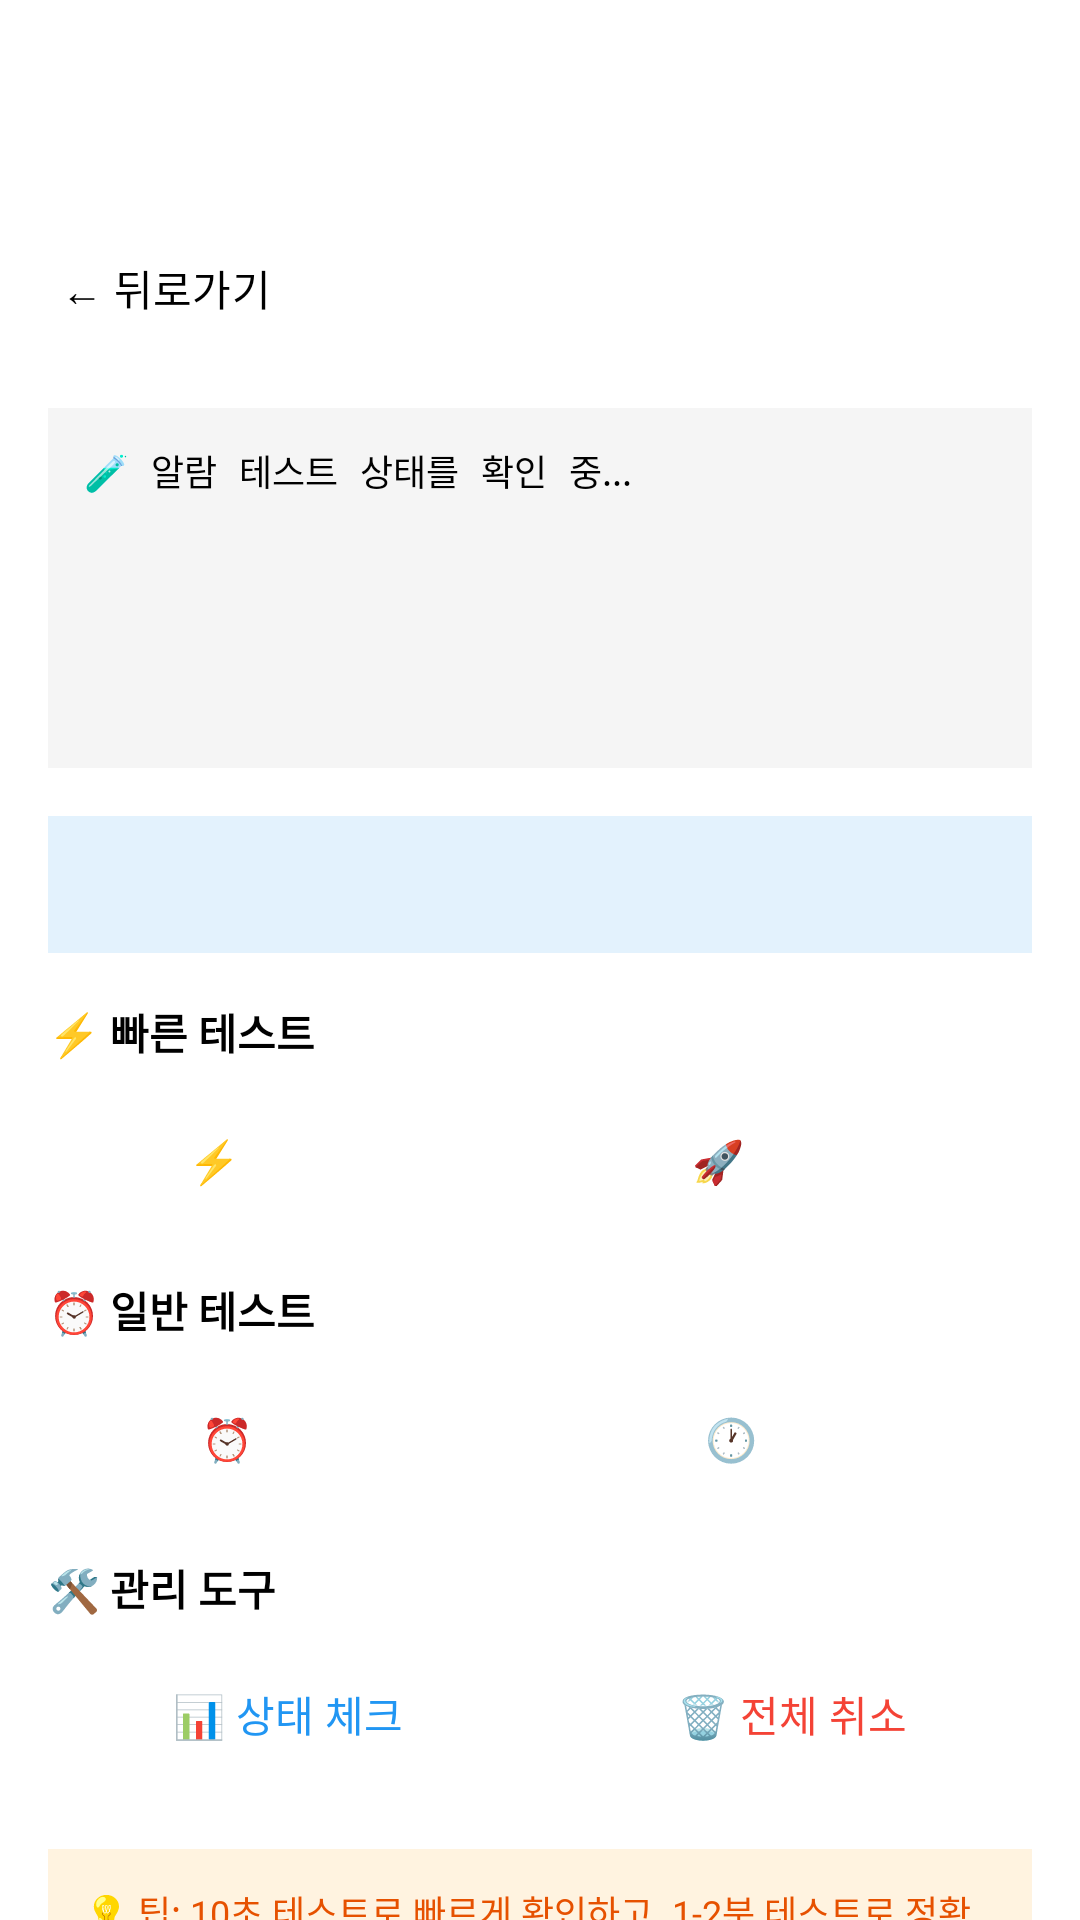

The Android layout XML behind this screen, and the referenced resources:
<!-- AndroidManifest.xml: application theme Base.Theme.MyCalendar -->
<!-- res/layout/activity_alarm_test.xml -->
<?xml version="1.0" encoding="utf-8"?>
<androidx.constraintlayout.widget.ConstraintLayout xmlns:android="http://schemas.android.com/apk/res/android"
    xmlns:app="http://schemas.android.com/apk/res-auto"
    xmlns:tools="http://schemas.android.com/tools"
    android:layout_width="match_parent"
    android:layout_height="match_parent"
    android:background="#FFFFFF"
    tools:context=".AlarmTestActivity">

    
    <com.google.android.material.appbar.MaterialToolbar
        android:id="@+id/toolbar"
        android:layout_width="match_parent"
        android:layout_height="?attr/actionBarSize"
        android:background="#FFFFFF"
        app:layout_constraintTop_toTopOf="parent"
        app:titleTextColor="@android:color/black" />

    
    <Button
        android:id="@+id/backButton"
        style="@style/Widget.Material3.Button.TextButton"
        android:layout_width="wrap_content"
        android:layout_height="wrap_content"
        android:layout_margin="8dp"
        android:text="← 뒤로가기"
        android:textColor="@android:color/black"
        android:textSize="14sp"
        app:layout_constraintStart_toStartOf="parent"
        app:layout_constraintTop_toBottomOf="@+id/toolbar" />

    
    <ScrollView
        android:id="@+id/statusScrollView"
        android:layout_width="0dp"
        android:layout_height="120dp"
        android:layout_margin="16dp"
        android:background="#F5F5F5"
        android:padding="12dp"
        app:layout_constraintEnd_toEndOf="parent"
        app:layout_constraintStart_toStartOf="parent"
        app:layout_constraintTop_toBottomOf="@+id/backButton">

        <TextView
            android:id="@+id/statusText"
            android:layout_width="match_parent"
            android:layout_height="wrap_content"
            android:fontFamily="monospace"
            android:text="🧪 알람 테스트 상태를 확인 중..."
            android:textColor="@android:color/black"
            android:textSize="12sp" />

    </ScrollView>

    
    <TextView
        android:id="@+id/countdownText"
        android:layout_width="0dp"
        android:layout_height="wrap_content"
        android:layout_margin="16dp"
        android:background="#E3F2FD"
        android:gravity="center"
        android:padding="12dp"
        android:text=""
        android:textColor="#1976D2"
        android:textSize="16sp"
        android:textStyle="bold"
        app:layout_constraintEnd_toEndOf="parent"
        app:layout_constraintStart_toStartOf="parent"
        app:layout_constraintTop_toBottomOf="@+id/statusScrollView"
        tools:text="⏳ 0:30 남음" />

    
    <LinearLayout
        android:id="@+id/testButtonsLayout"
        android:layout_width="0dp"
        android:layout_height="wrap_content"
        android:layout_margin="16dp"
        android:orientation="vertical"
        app:layout_constraintEnd_toEndOf="parent"
        app:layout_constraintStart_toStartOf="parent"
        app:layout_constraintTop_toBottomOf="@+id/countdownText">

        
        <TextView
            android:layout_width="match_parent"
            android:layout_height="wrap_content"
            android:layout_marginBottom="8dp"
            android:text="⚡ 빠른 테스트"
            android:textColor="@android:color/black"
            android:textSize="14sp"
            android:textStyle="bold" />

        <LinearLayout
            android:layout_width="match_parent"
            android:layout_height="wrap_content"
            android:layout_marginBottom="16dp"
            android:orientation="horizontal">

            <Button
                android:id="@+id/test10sButton"
                style="@style/Widget.Material3.Button.UnelevatedButton"
                android:layout_width="0dp"
                android:layout_height="wrap_content"
                android:layout_marginEnd="8dp"
                android:layout_weight="1"
                android:backgroundTint="#FF5722"
                android:text="⚡ 10초 후"
                android:textColor="@android:color/white" />

            <Button
                android:id="@+id/test30sButton"
                style="@style/Widget.Material3.Button.UnelevatedButton"
                android:layout_width="0dp"
                android:layout_height="wrap_content"
                android:layout_weight="1"
                android:backgroundTint="#FF9800"
                android:text="🚀 30초 후"
                android:textColor="@android:color/white" />

        </LinearLayout>

        
        <TextView
            android:layout_width="match_parent"
            android:layout_height="wrap_content"
            android:layout_marginBottom="8dp"
            android:text="⏰ 일반 테스트"
            android:textColor="@android:color/black"
            android:textSize="14sp"
            android:textStyle="bold" />

        <LinearLayout
            android:layout_width="match_parent"
            android:layout_height="wrap_content"
            android:layout_marginBottom="16dp"
            android:orientation="horizontal">

            <Button
                android:id="@+id/test1mButton"
                style="@style/Widget.Material3.Button.UnelevatedButton"
                android:layout_width="0dp"
                android:layout_height="wrap_content"
                android:layout_marginEnd="8dp"
                android:layout_weight="1"
                android:backgroundTint="#4CAF50"
                android:text="⏰ 1분 후"
                android:textColor="@android:color/white" />

            <Button
                android:id="@+id/test2mButton"
                style="@style/Widget.Material3.Button.UnelevatedButton"
                android:layout_width="0dp"
                android:layout_height="wrap_content"
                android:layout_weight="1"
                android:backgroundTint="#2196F3"
                android:text="🕐 2분 후"
                android:textColor="@android:color/white" />

        </LinearLayout>

        
        <TextView
            android:layout_width="match_parent"
            android:layout_height="wrap_content"
            android:layout_marginBottom="8dp"
            android:text="🛠️ 관리 도구"
            android:textColor="@android:color/black"
            android:textSize="14sp"
            android:textStyle="bold" />

        <LinearLayout
            android:layout_width="match_parent"
            android:layout_height="wrap_content"
            android:layout_marginBottom="8dp"
            android:orientation="horizontal">

            <Button
                android:id="@+id/checkStatusButton"
                style="@style/Widget.Material3.Button.OutlinedButton"
                android:layout_width="0dp"
                android:layout_height="wrap_content"
                android:layout_marginEnd="8dp"
                android:layout_weight="1"
                android:text="📊 상태 체크"
                android:textColor="#2196F3" />

            <Button
                android:id="@+id/cancelAllButton"
                style="@style/Widget.Material3.Button.OutlinedButton"
                android:layout_width="0dp"
                android:layout_height="wrap_content"
                android:layout_weight="1"
                android:text="🗑️ 전체 취소"
                android:textColor="#F44336" />

        </LinearLayout>

        <Button
            android:id="@+id/openSettingsButton"
            style="@style/Widget.Material3.Button.OutlinedButton"
            android:layout_width="match_parent"
            android:layout_height="wrap_content"
            android:text="⚙️ 권한 설정"
            android:textColor="#9C27B0" />

    </LinearLayout>

    
    <TextView
        android:layout_width="0dp"
        android:layout_height="wrap_content"
        android:layout_margin="16dp"
        android:background="#FFF3E0"
        android:padding="12dp"
        android:text="💡 팁: 10초 테스트로 빠르게 확인하고, 1-2분 테스트로 정확성을 검증하세요. 상태 체크에서 권한을 확인할 수 있습니다."
        android:textColor="#E65100"
        android:textSize="12sp"
        app:layout_constraintBottom_toBottomOf="parent"
        app:layout_constraintEnd_toEndOf="parent"
        app:layout_constraintStart_toStartOf="parent"
        app:layout_constraintTop_toBottomOf="@+id/testButtonsLayout" />

</androidx.constraintlayout.widget.ConstraintLayout>
<!-- resources referenced by this layout -->
<resources>
  <style name="Base.Theme.MyCalendar" parent="Theme.Material3.DayNight.NoActionBar">
          
          <item name="android:windowBackground">@android:color/white</item>
          <item name="colorPrimary">@android:color/darker_gray</item>
  
      </style>
</resources>
